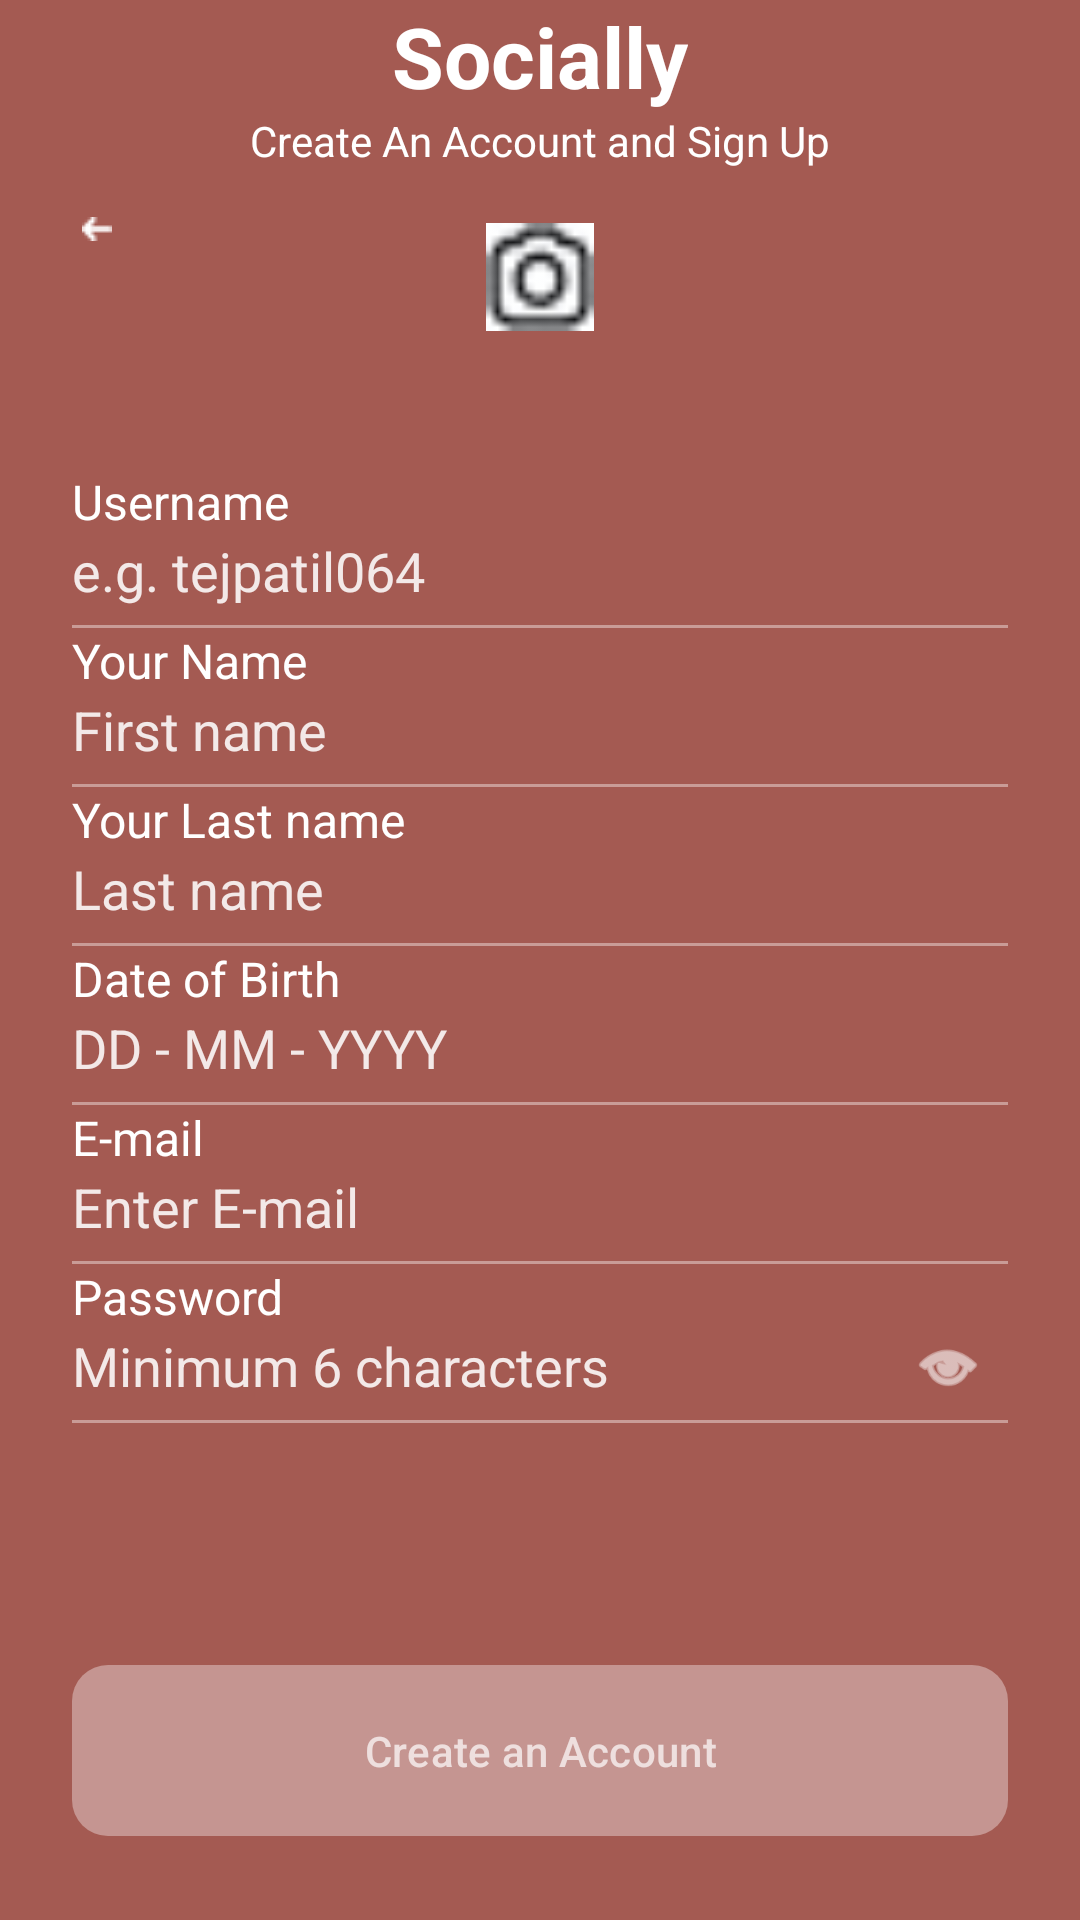

This screen was rendered from an Android layout file. Write that file and the resources it references.
<!-- AndroidManifest.xml: application theme Theme.SMDA1 -->
<!-- res/layout/activity_register.xml -->
<?xml version="1.0" encoding="utf-8"?>
<androidx.constraintlayout.widget.ConstraintLayout
    xmlns:android="http://schemas.android.com/apk/res/android"
    xmlns:app="http://schemas.android.com/apk/res-auto"
    xmlns:tools="http://schemas.android.com/tools"
    android:id="@+id/main"
    android:layout_width="match_parent"
    android:layout_height="match_parent"
    android:background="@color/brick"
    tools:context=".register">

    
    <ImageButton
        android:id="@+id/btnBack"
        android:layout_width="17dp"
        android:layout_height="17dp"
        android:layout_marginStart="24dp"
        android:layout_marginTop="68dp"
        android:background="@android:color/transparent"
        android:rotation="180"
        android:src="@drawable/newnext"
        app:layout_constraintStart_toStartOf="parent"
        app:layout_constraintTop_toTopOf="parent"
        app:tint="@android:color/white" />

    
    <TextView
        android:id="@+id/tvRegister"
        android:layout_width="wrap_content"
        android:layout_height="wrap_content"
        android:text="Socially"
        android:textColor="@android:color/white"
        android:textSize="28sp"
        android:textStyle="bold"
        app:layout_constraintTop_toTopOf="parent"
        app:layout_constraintStart_toStartOf="parent"
        app:layout_constraintEnd_toEndOf="parent"/>

    
    <TextView
        android:id="@+id/tvSubtitle"
        android:layout_width="wrap_content"
        android:layout_height="wrap_content"
        android:text="Create An Account and Sign Up"
        android:textColor="@android:color/white"
        android:textSize="14sp"
        app:layout_constraintTop_toBottomOf="@id/tvRegister"
        app:layout_constraintStart_toStartOf="parent"
        app:layout_constraintEnd_toEndOf="parent"/>

    
    <ImageView
        android:id="@+id/imgC1"
        android:layout_width="72dp"
        android:layout_height="72dp"
        android:background="@drawable/circle"
        android:backgroundTint="@android:color/white"
        android:padding="18dp"
        android:src="@drawable/camera"
        app:layout_constraintTop_toBottomOf="@id/tvSubtitle"
        app:layout_constraintStart_toStartOf="parent"
        app:layout_constraintEnd_toEndOf="parent"/>

    
    <LinearLayout
        android:id="@+id/formBlock"
        android:layout_width="0dp"
        android:layout_height="wrap_content"
        android:layout_marginStart="24dp"
        android:layout_marginEnd="24dp"
        android:layout_marginTop="28dp"
        android:orientation="vertical"
        app:layout_constraintTop_toBottomOf="@id/imgC1"
        app:layout_constraintStart_toStartOf="parent"
        app:layout_constraintEnd_toEndOf="parent">

        
        <TextView
            android:layout_width="match_parent"
            android:layout_height="wrap_content"
            android:text="Username"
            android:textColor="@android:color/white"
            android:textSize="16sp"/>
        <EditText
            android:id="@+id/etUsername"
            android:layout_width="match_parent"
            android:layout_height="wrap_content"
            android:hint="e.g. tejpatil064"
            android:textColor="@android:color/white"
            android:textColorHint="#DDFFFFFF"
            android:background="@android:color/transparent"/>

        <View android:layout_width="match_parent" android:layout_height="1dp"
            android:layout_marginTop="6dp" android:background="#66FFFFFF"/>

        
        <TextView
            android:layout_width="match_parent"
            android:layout_height="wrap_content"
            android:text="Your Name"
            android:textColor="@android:color/white"
            android:textSize="16sp"/>
        <EditText
            android:id="@+id/etFirst"
            android:layout_width="match_parent"
            android:layout_height="wrap_content"
            android:hint="First name"
            android:textColor="@android:color/white"
            android:textColorHint="#DDFFFFFF"
            android:background="@android:color/transparent"/>
        <View android:layout_width="match_parent" android:layout_height="1dp"
            android:layout_marginTop="6dp" android:background="#66FFFFFF"/>

        
        <TextView
            android:layout_width="match_parent"
            android:layout_height="wrap_content"
            android:text="Your Last name"
            android:textColor="@android:color/white"
            android:textSize="16sp"/>
        <EditText
            android:id="@+id/etLast"
            android:layout_width="match_parent"
            android:layout_height="wrap_content"
            android:hint="Last name"
            android:textColor="@android:color/white"
            android:textColorHint="#DDFFFFFF"
            android:background="@android:color/transparent"/>
        <View android:layout_width="match_parent" android:layout_height="1dp"
            android:layout_marginTop="6dp" android:background="#66FFFFFF"/>

        
        <TextView
            android:layout_width="match_parent"
            android:layout_height="wrap_content"
            android:text="Date of Birth"
            android:textColor="@android:color/white"
            android:textSize="16sp"/>
        <EditText
            android:id="@+id/etDob"
            android:layout_width="match_parent"
            android:layout_height="wrap_content"
            android:hint="DD - MM - YYYY"
            android:focusable="false"
            android:clickable="true"
            android:textColor="@android:color/white"
            android:textColorHint="#DDFFFFFF"
            android:background="@android:color/transparent"/>
        <View android:layout_width="match_parent" android:layout_height="1dp"
            android:layout_marginTop="6dp" android:background="#66FFFFFF"/>

        
        <TextView
            android:layout_width="match_parent"
            android:layout_height="wrap_content"
            android:text="E-mail"
            android:textColor="@android:color/white"
            android:textSize="16sp"/>
        <EditText
            android:id="@+id/etEmail"
            android:layout_width="match_parent"
            android:layout_height="wrap_content"
            android:hint="Enter E-mail"
            android:inputType="textEmailAddress"
            android:textColor="@android:color/white"
            android:textColorHint="#DDFFFFFF"
            android:background="@android:color/transparent"/>
        <View android:layout_width="match_parent" android:layout_height="1dp"
            android:layout_marginTop="6dp" android:background="#66FFFFFF"/>

        
        <TextView
            android:layout_width="match_parent"
            android:layout_height="wrap_content"
            android:text="Password"
            android:textColor="@android:color/white"
            android:textSize="16sp"/>
        <androidx.constraintlayout.widget.ConstraintLayout
            android:layout_width="match_parent"
            android:layout_height="wrap_content">
            <EditText
                android:id="@+id/etPassword"
                android:layout_width="0dp"
                android:layout_height="wrap_content"
                android:hint="Minimum 6 characters"
                android:inputType="textPassword"
                android:textColor="@android:color/white"
                android:textColorHint="#DDFFFFFF"
                android:background="@android:color/transparent"
                android:paddingEnd="40dp"
                app:layout_constraintStart_toStartOf="parent"
                app:layout_constraintEnd_toEndOf="parent"
                app:layout_constraintTop_toTopOf="parent"
                app:layout_constraintBottom_toBottomOf="parent"/>
            <ImageView
                android:id="@+id/imgEye"
                android:layout_width="24dp"
                android:layout_height="24dp"
                android:layout_marginEnd="8dp"
                android:src="@android:drawable/ic_menu_view"
                android:contentDescription="Toggle password visibility"
                android:tint="@android:color/white"
                android:clickable="true"
                android:focusable="true"
                app:layout_constraintEnd_toEndOf="parent"
                app:layout_constraintTop_toTopOf="@id/etPassword"
                app:layout_constraintBottom_toBottomOf="@id/etPassword"/>
        </androidx.constraintlayout.widget.ConstraintLayout>
        <View android:layout_width="match_parent" android:layout_height="1dp"
            android:layout_marginTop="6dp" android:background="#66FFFFFF"/>
    </LinearLayout>

    
    <Button
        android:id="@+id/btnCreate"
        android:layout_width="0dp"
        android:layout_height="65dp"
        android:layout_marginStart="24dp"
        android:layout_marginEnd="24dp"
        android:layout_marginBottom="24dp"
        android:backgroundTint="#33FFFFFF"
        android:text="Create an Account"
        android:textColor="#B3FFFFFF"
        app:cornerRadius="12dp"
        app:layout_constraintStart_toStartOf="parent"
        app:layout_constraintEnd_toEndOf="parent"
        app:layout_constraintBottom_toBottomOf="parent"/>
</androidx.constraintlayout.widget.ConstraintLayout>
<!-- resources referenced by this layout -->
<resources>
  <color name="brick">#A45A52</color>
  <!-- drawable camera: jpg bitmap (drawable, 842 bytes) -->
  <!-- drawable newnext: png bitmap (drawable, 199 bytes) -->
  <style name="Theme.SMDA1" parent="Base.Theme.SMDA1" />
  <style name="Base.Theme.SMDA1" parent="Theme.Material3.DayNight.NoActionBar">
          
          
          
          <item name="android:navigationBarColor">@color/white</item>
          <item name="android:windowLightNavigationBar">true</item>
      </style>
  <color name="white">#FFFFFFFF</color>
</resources>
